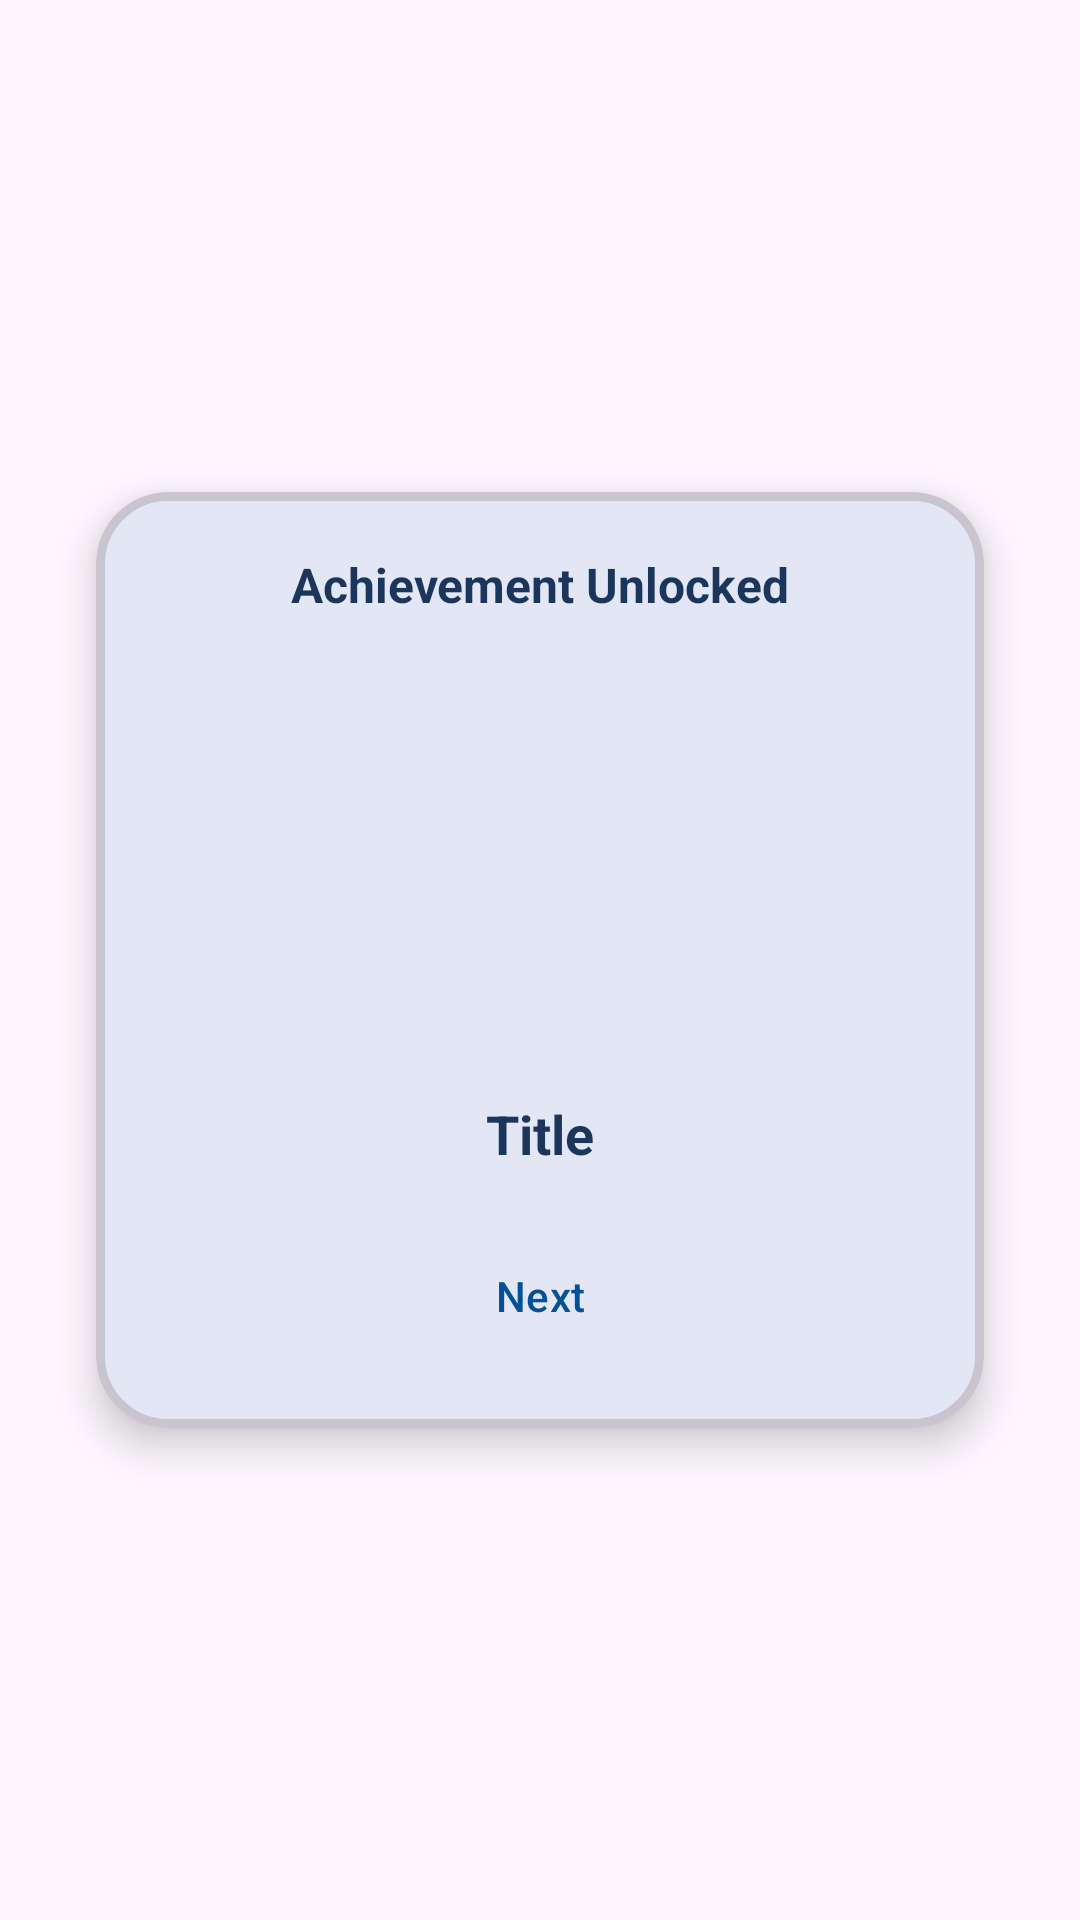

This screen was rendered from an Android layout file. Write that file and the resources it references.
<!-- AndroidManifest.xml: application theme Theme.GeoQuiz_frontend -->
<!-- res/layout/dialog_achievement_unlocked.xml -->
<?xml version="1.0" encoding="utf-8"?>
<FrameLayout xmlns:android="http://schemas.android.com/apk/res/android"
    xmlns:app="http://schemas.android.com/apk/res-auto"
    android:layout_width="match_parent"
    android:layout_height="match_parent"
    android:background="@android:color/transparent">

    <com.google.android.material.card.MaterialCardView
        android:id="@+id/cardAchievement"
        android:layout_width="match_parent"
        android:layout_height="wrap_content"
        android:layout_margin="32dp"
        android:layout_gravity="center"
        app:cardCornerRadius="24dp"
        app:cardElevation="8dp"
        app:cardBackgroundColor="?attr/colorSurface"
        app:strokeWidth="3dp">

        <RelativeLayout
            android:layout_width="match_parent"
            android:layout_height="wrap_content"
            android:padding="20dp">

            <ImageButton
                android:id="@+id/btnClose"
                android:layout_width="28dp"
                android:layout_height="28dp"
                android:layout_alignParentEnd="true"
                android:src="@drawable/ic_close"
                android:background="?attr/selectableItemBackgroundBorderless"
                android:alpha="0.7"
                app:tint="?attr/colorTertiaryFixed"
                android:layout_marginTop="-4dp"/>

            <TextView
                android:id="@+id/tvHeader"
                android:layout_width="wrap_content"
                android:layout_height="wrap_content"
                android:layout_centerHorizontal="true"
                android:text="@string/achievement_unlocked"
                android:textColor="?attr/colorTertiary"
                android:textSize="16sp"
                android:textStyle="bold"
                android:layout_marginBottom="16dp"/>

            <FrameLayout
                android:id="@+id/iconContainer"
                android:layout_width="150dp"
                android:layout_height="120dp"
                android:layout_below="@id/tvHeader"
                android:layout_centerHorizontal="true"
                android:layout_marginTop="12dp">

                <ImageView
                    android:id="@+id/ivIcon"
                    android:layout_width="match_parent"
                    android:layout_height="match_parent"
                    android:scaleType="centerCrop"/>

                <View
                    android:id="@+id/iconBorder"
                    android:layout_width="match_parent"
                    android:layout_height="match_parent"/>

                <View
                    android:id="@+id/glowView"
                    android:layout_width="match_parent"
                    android:layout_height="match_parent"
                    android:visibility="gone"/>

            </FrameLayout>

            <TextView
                android:id="@+id/tvTitle"
                android:layout_width="wrap_content"
                android:layout_height="wrap_content"
                android:layout_below="@id/iconContainer"
                android:layout_centerHorizontal="true"
                android:text="Title"
                android:textColor="?attr/colorTertiary"
                android:textSize="18sp"
                android:textStyle="bold"
                android:layout_marginTop="12dp"
                android:maxLines="2"
                android:ellipsize="end"/>

            <LinearLayout
                android:id="@+id/dotsContainer"
                android:layout_width="wrap_content"
                android:layout_height="wrap_content"
                android:layout_below="@id/tvTitle"
                android:layout_centerHorizontal="true"
                android:layout_marginTop="12dp"
                android:orientation="horizontal"
                android:gravity="center"/>

            <Button
                android:id="@+id/btnNext"
                android:layout_width="wrap_content"
                android:layout_height="wrap_content"
                android:layout_below="@id/dotsContainer"
                android:layout_centerHorizontal="true"
                android:text="@string/next"
                android:layout_marginTop="6dp"
                android:paddingHorizontal="24dp"
                android:paddingVertical="12dp"
                style="@style/Widget.Material3.Button"/>

        </RelativeLayout>

    </com.google.android.material.card.MaterialCardView>

</FrameLayout>
<!-- resources referenced by this layout -->
<resources>
  <string name="achievement_unlocked">Achievement Unlocked</string>
  <string name="next">Next</string>
  <style name="Theme.GeoQuiz_frontend" parent="Base.Theme.GeoQuiz_frontend" />
  <style name="Base.Theme.GeoQuiz_frontend" parent="Theme.Material3.DayNight.NoActionBar">
          <item name="colorPrimary">#1437AD</item>
          <item name="colorSecondary">#38B2AC</item>
          <item name="colorAccent">#4869D6</item>
  
          <item name="colorOnContainer">#03509b</item>
  
          <item name="colorOnBackground">#F8FAFC</item>
          <item name="colorSurface">#FFFFFF</item>
          <item name="colorOutline">#FFFFFF</item>
  
          <item name="colorBackgroundFloating">@color/light_gradient_start</item>
  
          <item name="colorTertiary">#1A365D</item>
          <item name="colorTertiaryContainer">#4A5568</item>
          <item name="colorTertiaryFixed">#A0AEC0</item>
  
  
  
          <item name="colorButtonNormal">#48BB78</item>
          <item name="colorError">#800000</item>
          <item name="colorErrorContainer">#F56565</item>
      </style>
  <color name="light_gradient_start">#E6F3FF</color>
</resources>
